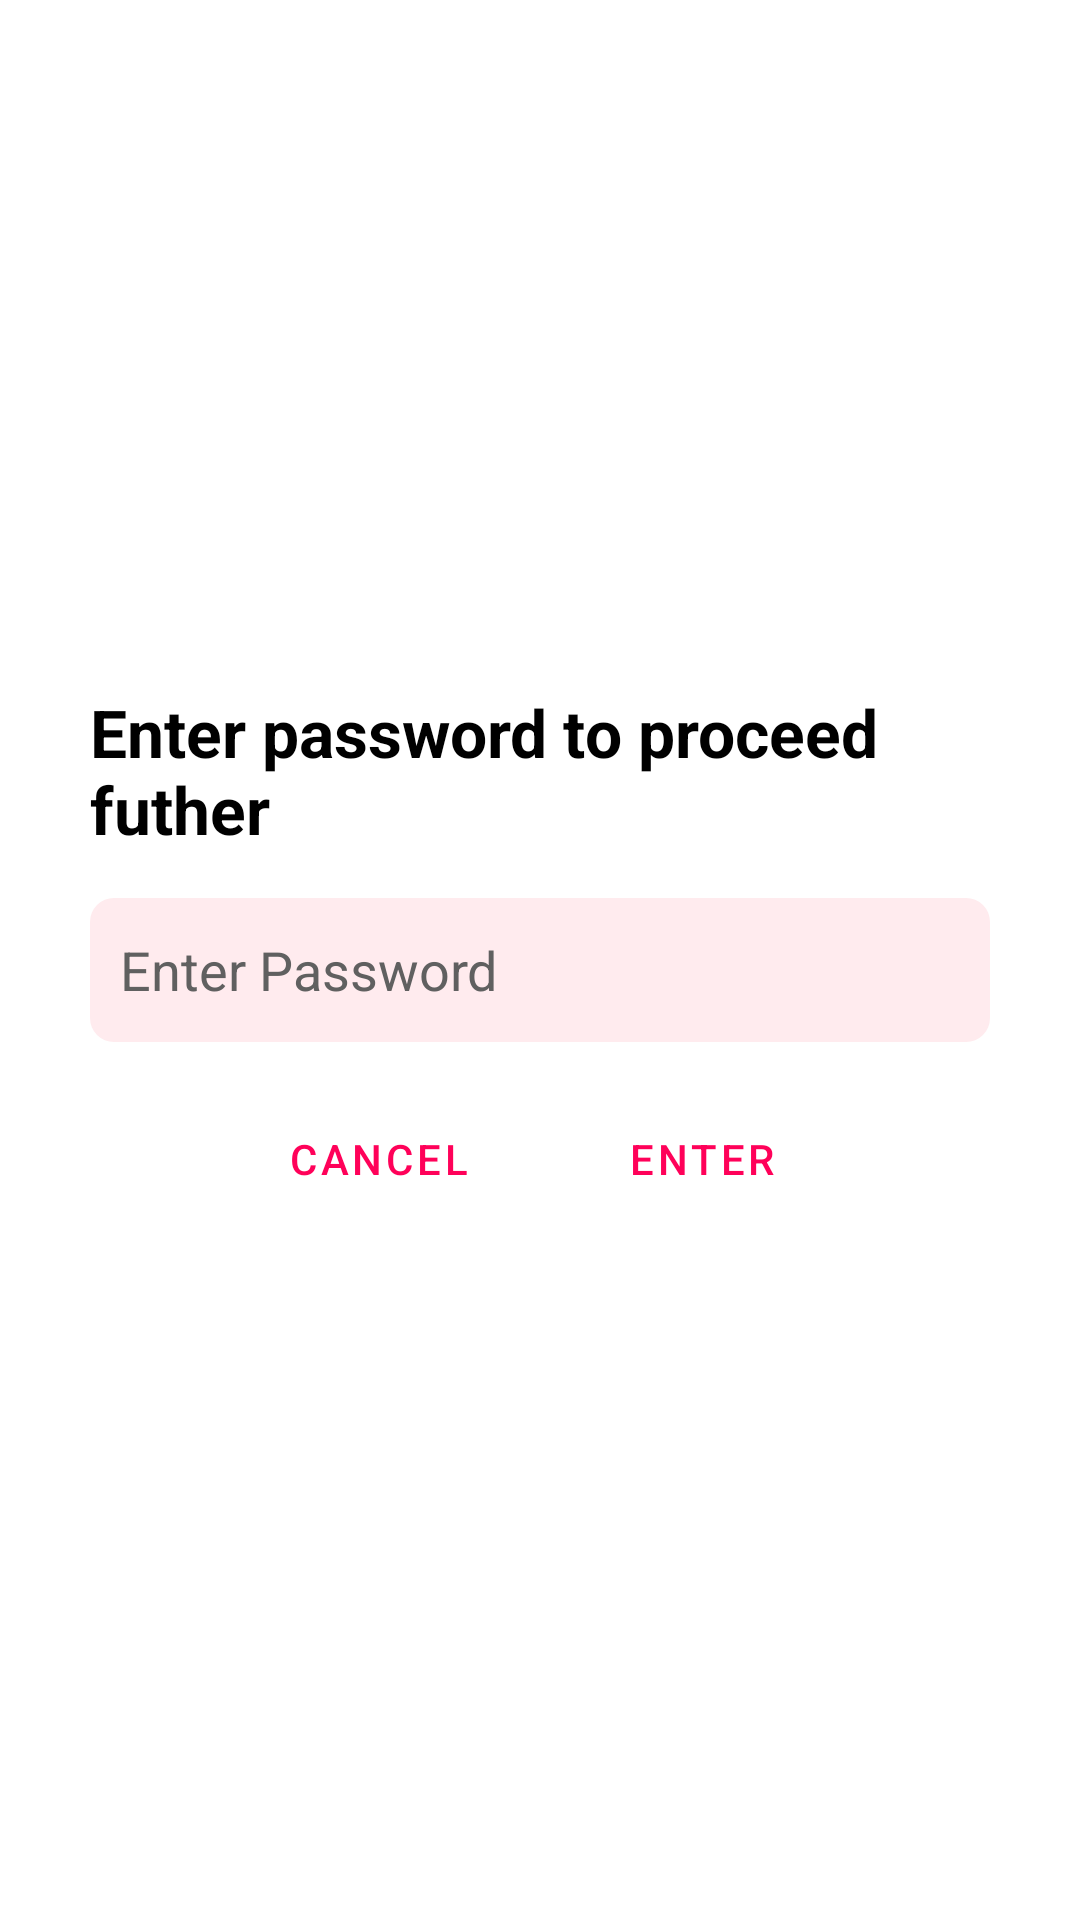

Layout XML and referenced resources for this Android screen:
<!-- AndroidManifest.xml: application theme Theme.AndroidTut -->
<!-- res/layout/custom_dialog.xml -->
<?xml version="1.0" encoding="utf-8"?>
<LinearLayout xmlns:android="http://schemas.android.com/apk/res/android"
    android:layout_width="match_parent"
    android:layout_height="match_parent"
    android:orientation="vertical"
    android:gravity="center"
    android:paddingHorizontal="30dp"
    android:paddingVertical="15dp"
    android:background="@drawable/round_corner"

    >
    <TextView
        android:id="@+id/tvDialogPass"
        android:layout_width="wrap_content"
        android:layout_height="wrap_content"
        android:text="Enter password to proceed futher"
        android:textColor="@color/black"
        android:textSize="22sp"
        android:textStyle="bold"
        android:layout_marginBottom="15dp"
        />

    <EditText
        android:id="@+id/etDialogPass"
        android:layout_width="wrap_content"
        android:layout_height="wrap_content"
        android:layout_marginBottom="15dp"
        android:ems="15"
        android:hint="Enter Password"
        android:minHeight="48dp"
        android:textColorHint="#606060"
        android:textSize="18sp"
        android:background="@drawable/round_edit_text_field"
        android:paddingHorizontal="10dp"
        />

   <LinearLayout
       android:layout_width="match_parent"
       android:layout_height="wrap_content"
       android:gravity="center">
       <Button
           android:id="@+id/btnDialogCancel"
           android:layout_width="wrap_content"
           android:layout_height="wrap_content"
           android:text="Cancel"
           android:minHeight="48dp"
           style="?android:attr/buttonBarButtonStyle"
           android:layout_marginEnd="20dp"
           />
       <Button
           android:id="@+id/btnDialog"
           android:layout_width="wrap_content"
           android:layout_height="wrap_content"
           android:text="Enter"
           android:minHeight="48dp"
           style="?android:attr/buttonBarButtonStyle" />


   </LinearLayout>

</LinearLayout>
<!-- resources referenced by this layout -->
<resources>
  <color name="black">#FF000000</color>
  <!-- drawable round_corner (drawable) -->
  <?xml version="1.0" encoding="utf-8"?>
  <selector xmlns:android="http://schemas.android.com/apk/res/android">
  <item>
      <shape android:shape="rectangle">
          <corners android:radius="30dp"/>
         <solid android:color="#FFFFFF"/>
      </shape>
  </item>
  </selector>
  <!-- drawable round_edit_text_field (drawable) -->
  <?xml version="1.0" encoding="utf-8"?>
  <selector xmlns:android="http://schemas.android.com/apk/res/android">
  <item>
      <shape android:shape="rectangle">
          <corners android:radius="8dp"/>
          <solid android:color="@color/md_red_50"/>
      </shape>
  </item>
  </selector>
  <style name="Theme.AndroidTut" parent="Theme.MaterialComponents.Light.DarkActionBar">
          
          <item name="colorPrimary">#FF0159</item>
          <item name="colorPrimaryVariant">#B3000F</item>
          <item name="colorOnPrimary">@color/white</item>
          
          <item name="colorSecondary">#2196F3</item>
          <item name="colorSecondaryVariant">#016ABA</item>
          <item name="colorOnSecondary">#FFFFFF</item>
          
          <item name="android:statusBarColor">?attr/colorPrimaryVariant</item>
          
      </style>
  <color name="md_red_50">#FFEBEE</color>
  <color name="white">#FFFFFFFF</color>
</resources>
